Run: headless pygame with SDL's dummy video driver; simulated clock (each Clock.tick advances the game by its frame time, no real sleeping); random seed 0; keys injected as events and as key.get_pressed() state; mouse plan: one left click at the window centre at the start of phase 2, then a move to the lower-right quarter at the start of phase 3.
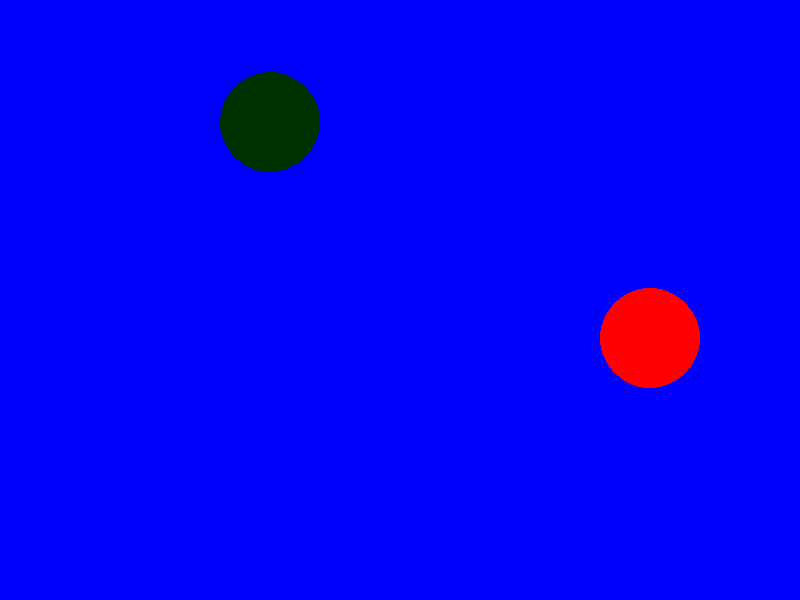
Frame 1 of 4 · flips 1–60 · no input
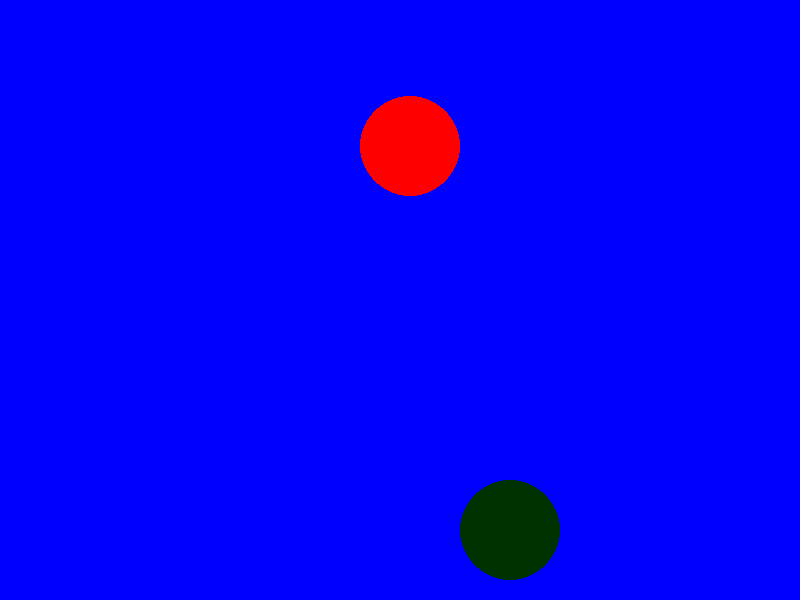
Frame 2 of 4 · flips 61–180 · clicked the window centre · tapped SPACE, RETURN · held RIGHT (→), D
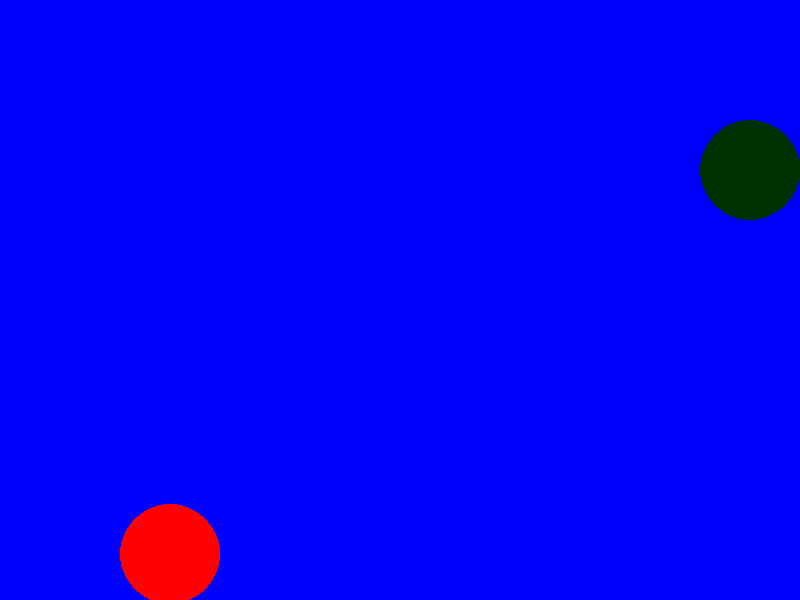
Frame 3 of 4 · flips 181–300 · moved the mouse to the lower-right quarter · held DOWN (↓), S
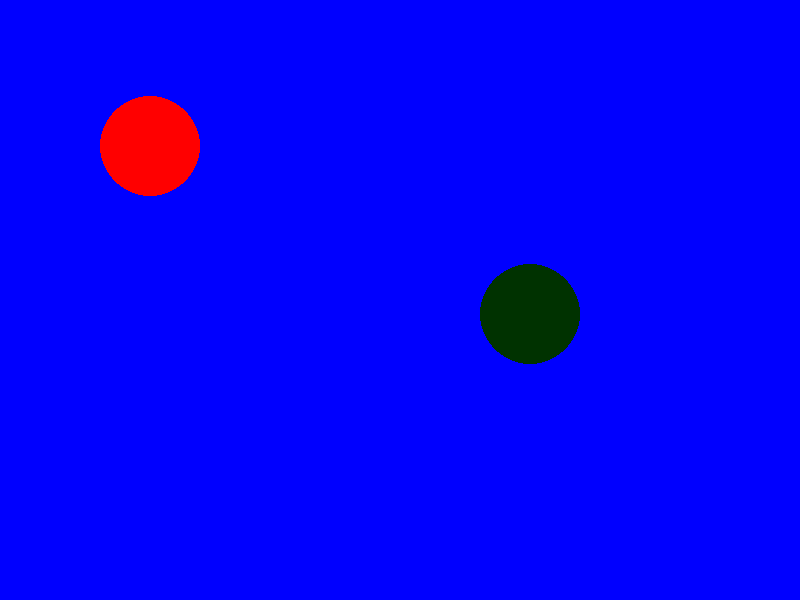
Frame 4 of 4 · flips 301–420 · held LEFT (←), A, UP (↑), W

The pygame program that drew these frames:

# bouncingBall.py
#
# Modified by:
# Date:
#
# A simple ball-in-a-box game. 

# Initialize pygame
import pygame
pygame.init()

# Constants
WIDTH  = 800
HEIGHT = 600
BOX_SIZE = 100

# Construct a screen - WIDTH x HEIGHT pixels (origin at upper-left)
screen = pygame.display.set_mode( (WIDTH,HEIGHT) )
# Set program's process name
pygame.display.set_caption("Daeshaun Morrison")

def main():

    # Construct a yellow background surface the same size as the screen.
    background = pygame.Surface(screen.get_size())  # Construct background
    background = background.convert()               # Convert graphics format.
    background.fill( (0,0,255) )                  # Fill with color. (255,255,0) is yellow.

    # Now construct a box to move on the screen.
    box = pygame.Surface( (BOX_SIZE,BOX_SIZE) )     # Construct a square surface.
    box = box.convert()                             # Convert graphics format.
    box.fill( (255,255,0) )                         # Fill with color. (Same color as background)
    box.set_colorkey((255,255,0))

    # Now construct a box for 2nd cirle to move on the screen. 
    boxSecond = pygame.Surface( (BOX_SIZE,BOX_SIZE) )     # Construct a square surface.
    boxSecond = boxSecond.convert()                       # Convert graphics format.
    boxSecond.fill( (255,255,0) )                           # Fill with color. (Same color as background)
    boxSecond.set_colorkey((255,255,0))

    # Draw a circle on the box object.
    halfBox = BOX_SIZE // 2  # Integer division, so no fractional answers
    pygame.draw.circle(box, (255,0,0), (halfBox,halfBox), halfBox, 0)
    #                   ^       ^              ^             ^     ^
    #              object     color    center of circle   radius   0="filled"
    # Draw a circle on the box object for 2nd cirle.
    halfBoxSecond = BOX_SIZE // 2  # Integer division, so no fractional answers
    pygame.draw.circle(boxSecond, (0,50,0), (halfBoxSecond,halfBoxSecond), halfBoxSecond, 0)


    # set up some box variables:
    
    # The initial location of the upper left corner of the box.
    boxLeft = 0       # The initial x-coordinate.
    boxTop  = 0       # The initial y-coordinate.
    # The initial location of the upper left corner of the 2nd box.
    # The bottom, far right of screen.
    boxLeftSecond = screen.get_width()      # The initial x-coordinate.
    boxTopSecond  = screen.get_height()       # The initial y-coordinate.


    # Move this many pixels for each clock tick.
    dx = 10
    dy = 12
    # For 2nd circle.
    dxSecond = 10
    dySecond = 12

    clock = pygame.time.Clock()  # A clock to control the frame rate.
    keepGoing = True             # Signals when the program ends.


    # GAME LOOP:
    while keepGoing:
        clock.tick(30)  # Frame rate 30 ticks (frames) per second.

        # EVENT LOOP: Check for events.
        for event in pygame.event.get():
            if event.type == pygame.QUIT:
                keepGoing = False
            elif event.type == pygame.MOUSEBUTTONDOWN:
                background.fill( (0,255,0) )          # (0, 255, 0) is "green"
                box.fill( (255,255,0) )                 # Fill with color. (Same color as background)
                box.set_colorkey((255,255,0))
                pygame.draw.circle(box, (255,0,0), (halfBox,halfBox), halfBox, 0)
                # 2nd Box
                boxSecond.fill( (0,255,0) )                 # Fill with color. (Same color as background)
                boxSecond.set_colorkey((0,255,0))
                pygame.draw.circle(boxSecond, (0,50,0), (halfBoxSecond, halfBoxSecond), halfBoxSecond, 0)
                print("Ouch!")
            elif event.type == pygame.MOUSEBUTTONUP:
                background.fill( (0,0,255) )      # (0, 0, 255) is "blue"
                box.fill( (255,255,0) )             # Fill with color. (Same color as background)
                box.set_colorkey((255,255,0))
                pygame.draw.circle(box, (255,0,0), (halfBox,halfBox), halfBox, 0)
                dx = -1 * dx 
                dy = -1 * dy
                # Draw 2nd Box
                boxSecond.fill( (255,255,0) )             # Fill with color. (Same color as background)
                boxSecond.set_colorkey((255,255,0))
                pygame.draw.circle(boxSecond, (0,50,0), (halfBoxSecond,halfBoxSecond), halfBoxSecond, 0)
                dx = -1 * dx 
                dy = -1 * dy

        # Update the box's location by changing its coordinates.
        boxLeft += dx  # move the box horizontally.
        boxTop  += dy  # move the box vertically.
        
        # 2nd Box
        boxLeftSecond += dxSecond  # move the box horizontally.
        boxTopSecond  += dySecond  # move the box vertically.
    
        # If the box hits the edge of the screen, reverse its direction
        #    by changing the sign of dx or dy.
        if boxLeft > screen.get_width() - (BOX_SIZE):
            dx = -1 * abs(dx)                    # Ensure new direction is negative

        if boxLeft < 0:
            dx = abs(dx)                         # Ensure new direction is positive

        if boxTop > screen.get_height() - (BOX_SIZE):
            dy = -1 * abs(dy)                    # Ensure new direction is negative

        if boxTop < 0:
            dy = abs(dy)                         # Ensure new direction is positive

        # For 2nd Circle
        if boxLeftSecond > screen.get_width() - (BOX_SIZE):
            dxSecond = -1 * abs(dxSecond)                    # Ensure new direction is negative

        if boxLeftSecond < 0:
            dxSecond = abs(dxSecond)                         # Ensure new direction is positive

        if boxTopSecond > screen.get_height() - (BOX_SIZE):
            dySecond = -1 * abs(dySecond)                    # Ensure new direction is negative

        if boxTopSecond < 0:
            dySecond = abs(dySecond)                         # Ensure new direction is positive

        # Blit the background to the screen at position (0,0), erasing 
        #  the old position of the box
        screen.blit(background, (0,0))
        
        # Blit the box to the screen at its new (boxLeft, boxTop) coordinates.
        screen.blit(box, (boxLeft, boxTop))  
        screen.blit(boxSecond, (boxLeftSecond, boxTopSecond))
     
        # Flip the double buffered screen to make the new positions visible.
        pygame.display.flip()  
        
# Call the main() function
main()

# After main() finishes, quit pygame and clean up.  Without this,
#  pygame may never terminate, leaving you sad.
pygame.quit()
